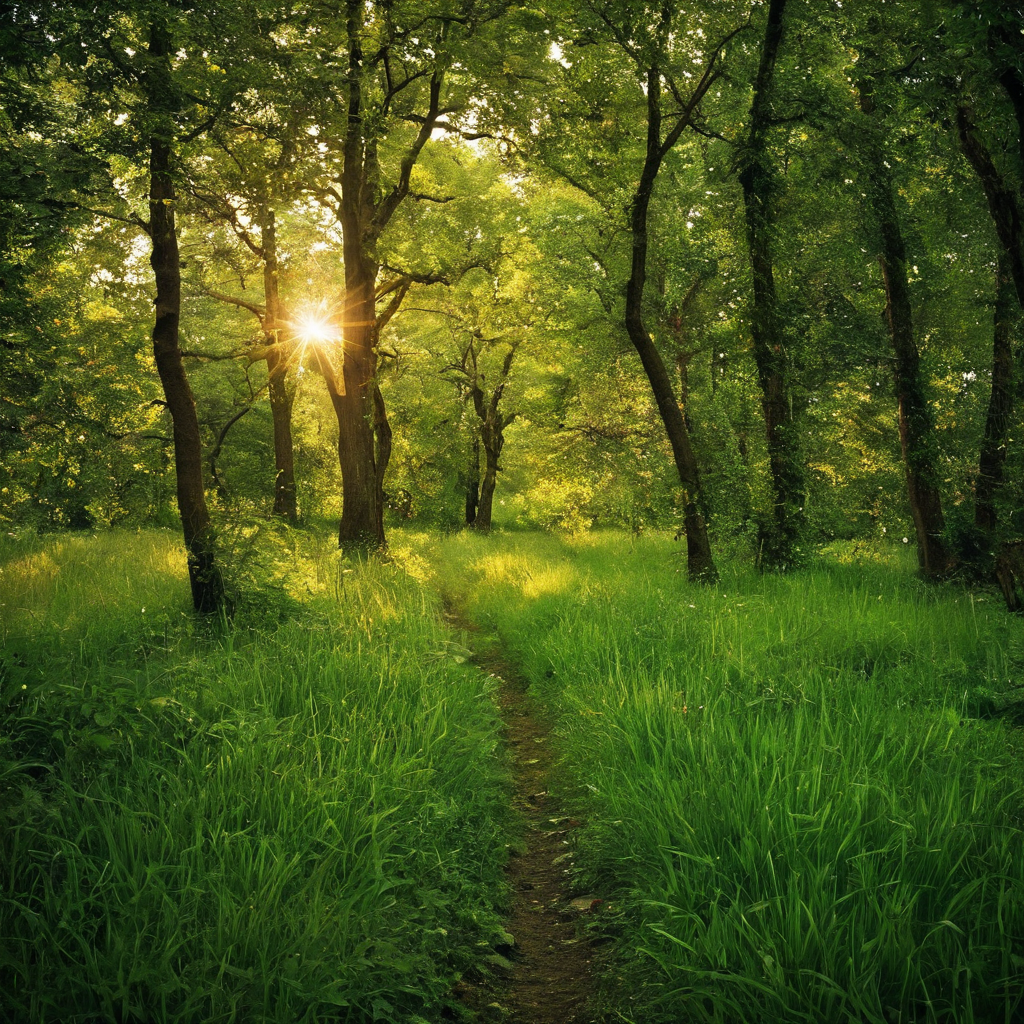
Generation parameters embedded in this image by AUTOMATIC1111 Stable Diffusion web UI or a fork of it (Forge, ...) (PNG 'parameters' text chunk):
nature photograph
Steps: 50, Sampler: DPM++ 2M, Schedule type: Karras, CFG scale: 7, Seed: 4085559791, Size: 1024x1024, Model hash: c9e3e68f89, Model: Juggernaut-XL_v9_RunDiffusionPhoto_v2, RNG: CPU, Version: v1.10.1